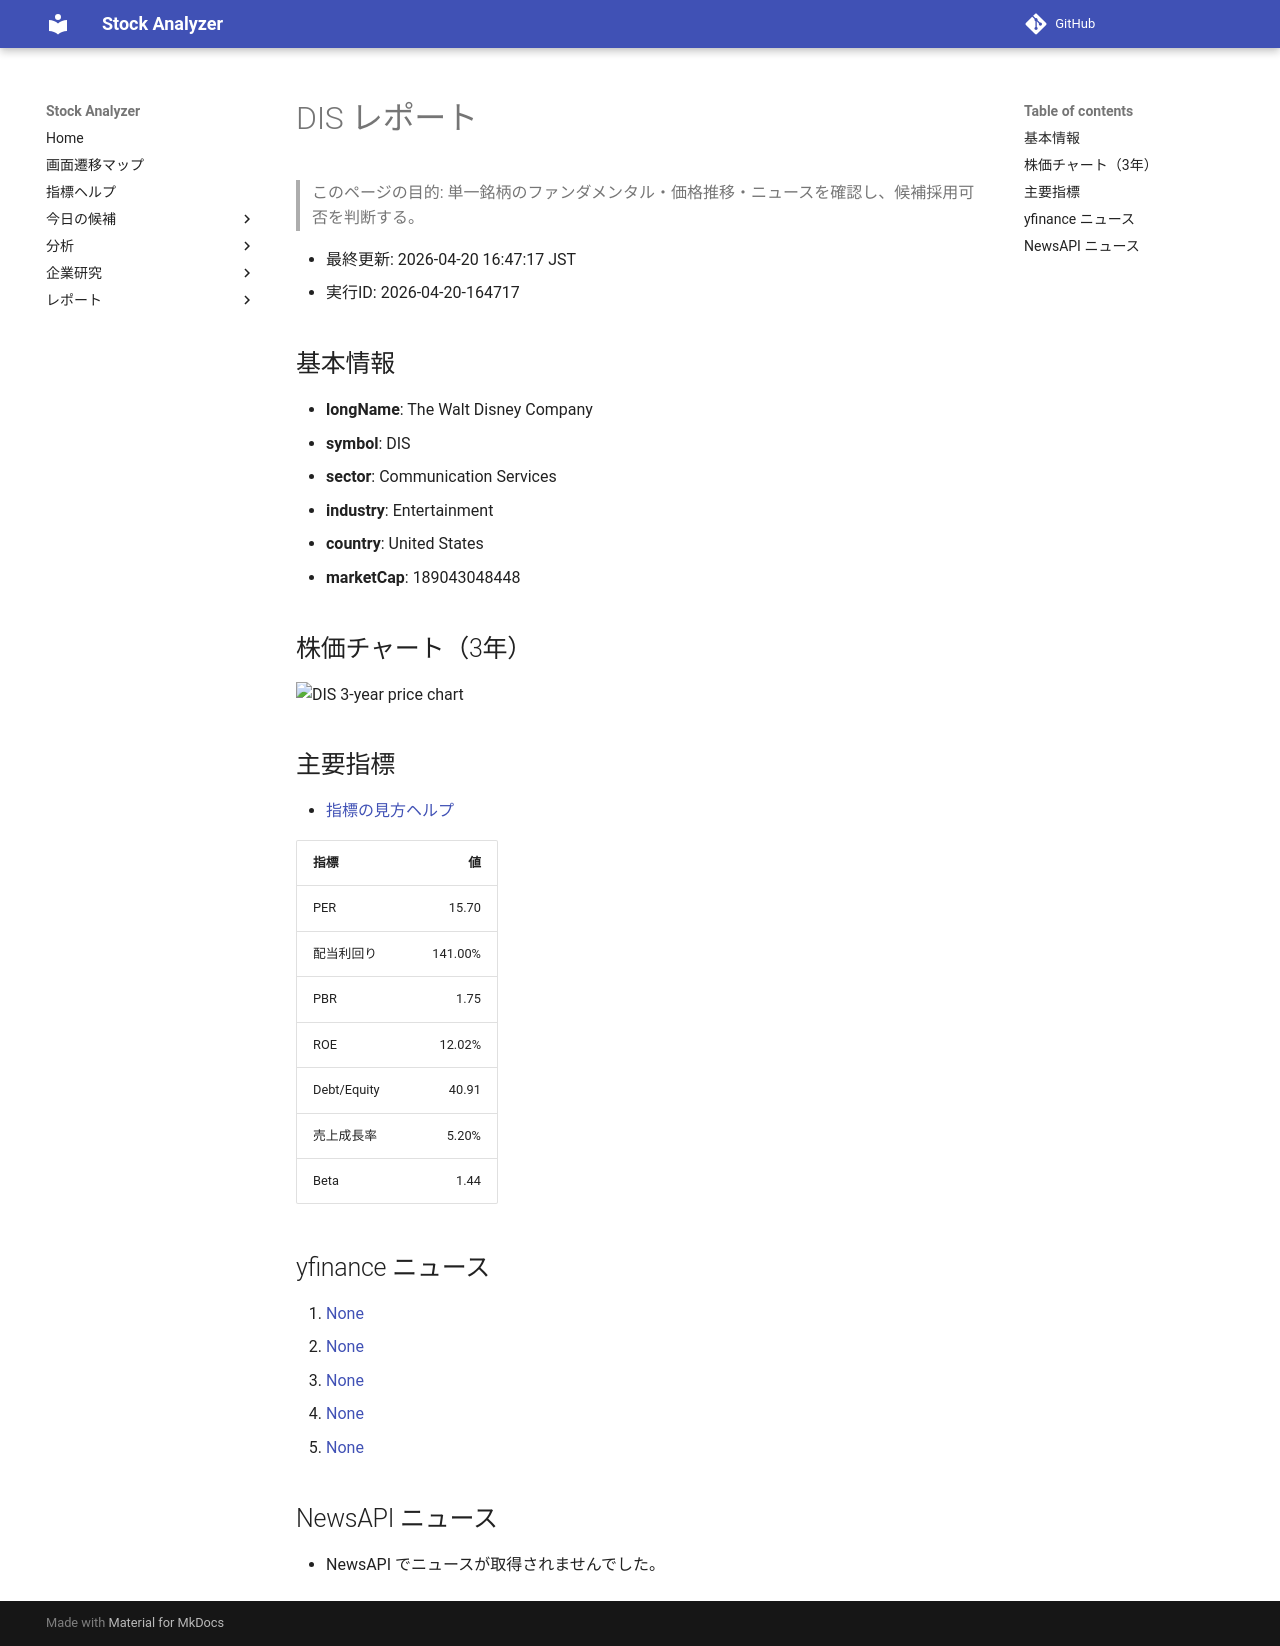

repository: Yumi-note/Making-APP · page: stocks/2026-04-20/164717/DIS/index.html · generator: mkdocs

# DIS レポート

> このページの目的: 単一銘柄のファンダメンタル・価格推移・ニュースを確認し、候補採用可否を判断する。

- 最終更新: 2026-04-20 16:47:17 JST
- 実行ID: 2026-04-20-164717

## 基本情報

- **longName**: The Walt Disney Company
- **symbol**: DIS
- **sector**: Communication Services
- **industry**: Entertainment
- **country**: United States
- **marketCap**: 189043048448

## 株価チャート（3年）

![DIS 3-year price chart](DIS_3y.png)

## 主要指標

- [指標の見方ヘルプ](../../../../indicators.md)

| 指標 | 値 |
|---|---:|
| PER | 15.70 |
| 配当利回り | 141.00% |
| PBR | 1.75 |
| ROE | 12.02% |
| Debt/Equity | 40.91 |
| 売上成長率 | 5.20% |
| Beta | 1.44 |

## yfinance ニュース

1. [None](None)
2. [None](None)
3. [None](None)
4. [None](None)
5. [None](None)

## NewsAPI ニュース

- NewsAPI でニュースが取得されませんでした。
